Run: headless pygame with SDL's dummy video driver; simulated clock (each Clock.tick advances the game by its frame time, no real sleeping); random seed 0; keys injected as events and as key.get_pressed() state; no mouse input.
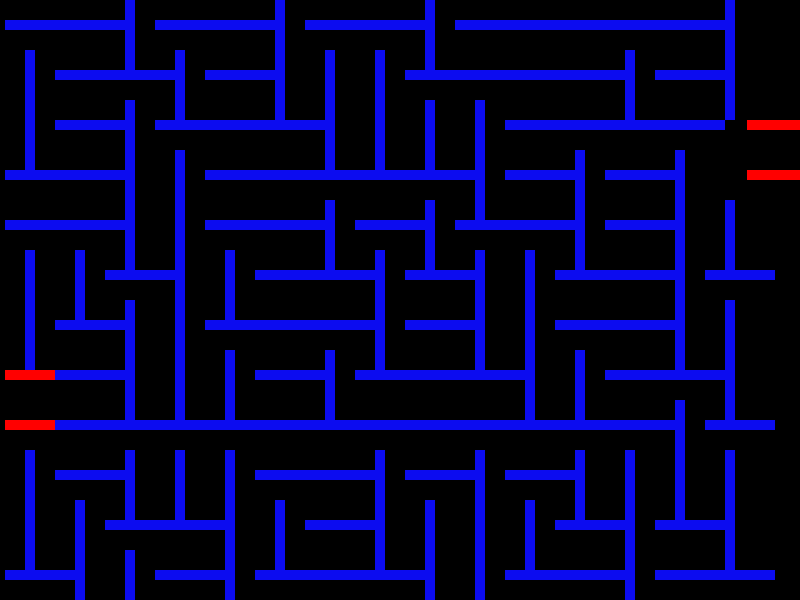
Frame 1 of 4 · flips 1–60 · no input
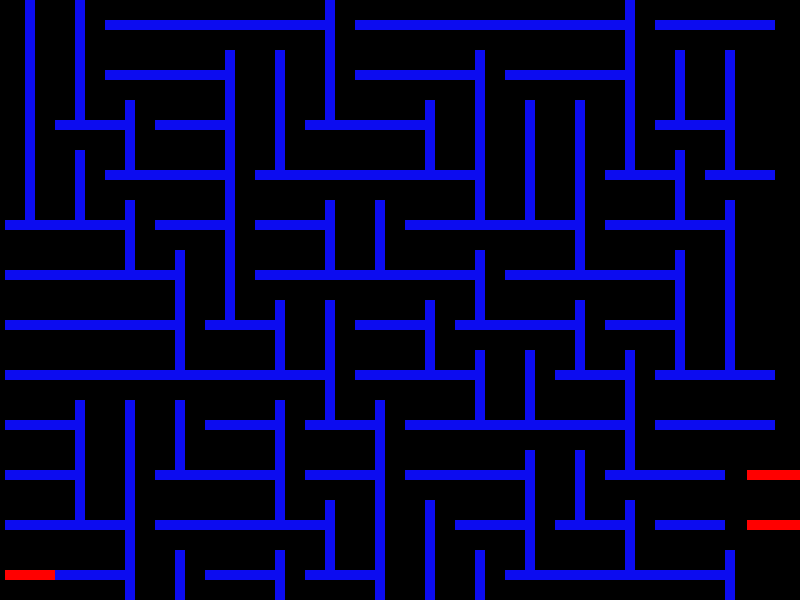
Frame 2 of 4 · flips 61–180 · tapped SPACE, RETURN · held RIGHT (→), D
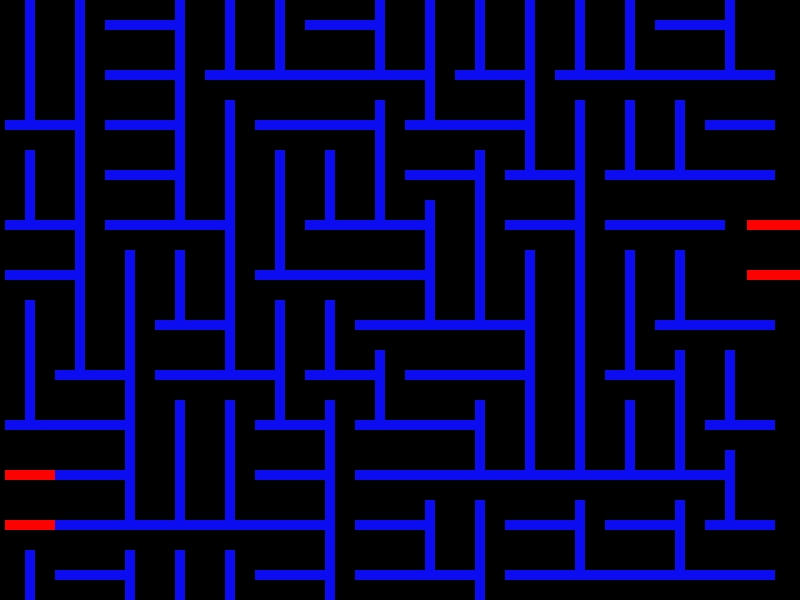
Frame 3 of 4 · flips 181–300 · held DOWN (↓), S
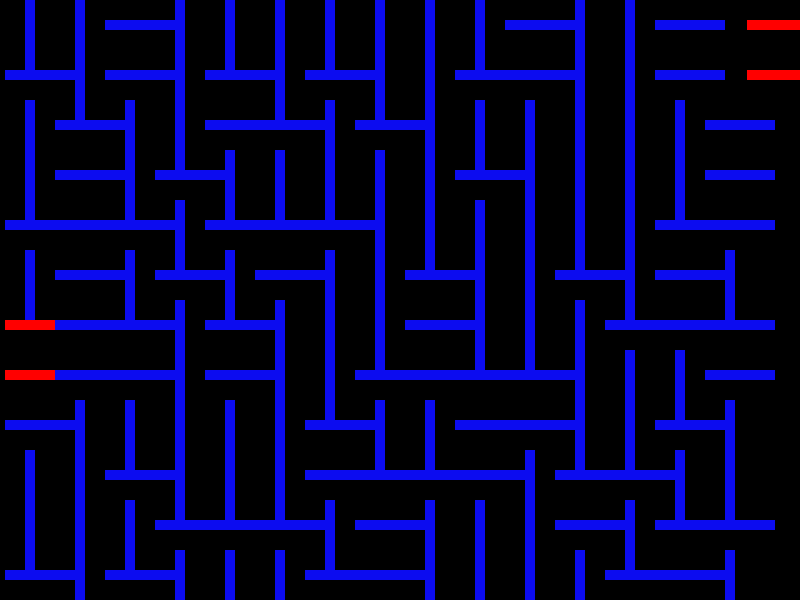
Frame 4 of 4 · flips 301–420 · held LEFT (←), A, UP (↑), W

The pygame program that drew these frames:

import pygame # type: ignore
import time 
import sys
import random
import math

#pygame.init()

screen_width, screen_height = 800, 600
screen = pygame.display.set_mode((screen_width, screen_height))
pygame.display.set_caption("Pygame Window")
BLACK = (0, 0, 0)
RED = (255, 0, 0)
BLUE = (12, 12, 240)
rects = []
def draw():
    screen.fill(BLACK)
    for rect in rects:
        rect.draw()


def generate_maze():
    max_i = screen_width // 50    
    max_j = screen_height // 50
    first_gate = random.randint(0, max_j - 1)
    second_gate = random.randint(0, max_j - 1)
    for i in range(max_i - 1):
        for j in range(max_j):
            rott = random.randint(0, 1)
            if(i == 0 and first_gate == j or i == 0 and first_gate + 1 == j or i == max_i-2 and second_gate == j or i == max_i-2 and second_gate + 1 == j):
                rott = 1
                rect = Rect(25 - 20 * rott + i * 53, rott * 20  + j * 50,10, 70, rott, RED)
                rects.append(rect)
                continue
            rect = Rect(25 - 20 * rott + i * 50, rott * 20  + j * 50,10, 70, rott, BLUE)
            rects.append(rect)
            


class Rect:
    def __init__(self, x, y, width, height, rot, color):
        self.x = x
        self.y = y
        self.width = width - (width * rot) + (height * rot)
        self.height = height - (height * rot) + (width * rot)
        self.rect = pygame.Rect(x , y, width, height)
        self.color = color
        self.rot = rot
        self.rotate()
        self.rotated_surface = pygame.Surface((self.width, self.height))
    def rotate(self):
        rect_surface = pygame.Surface((self.width, self.height))  
        self.rotated_surface = pygame.transform.rotate(rect_surface, 90 * self.rot)
        self.rect = self.rotated_surface.get_rect(center=(self.x, self.y))
    def draw(self):
        self.rotated_surface.fill(self.color)
        screen.blit(self.rotated_surface, self.rect.center)

clock = pygame.time.Clock()

running = True
while running:
    clock.tick(3)
    for event in pygame.event.get():            
        if event.type == pygame.QUIT:
            running = False
    draw()
    rects = []
    generate_maze()
    
    pygame.display.flip()


pygame.quit()
sys.exit()
